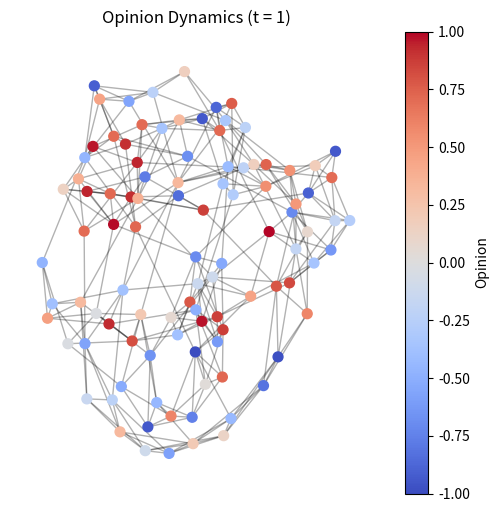

Source code (Python): (Note: this script raises an exception after producing the figure.)


# Here is some anitmation for the 06/07/2025 13:46 defaunt - weishbauch model 


import networkx as nx
import numpy as np
import matplotlib.pyplot as plt
from matplotlib.animation import FuncAnimation

# 1. Build the WS network
n, k, p = 100, 6, 0.1
G = nx.watts_strogatz_graph(n, k, p)
# initialize opinions uniformly in [-1,1]
for i in G:
    G.nodes[i]['opinion'] = np.random.uniform(-1, 1)

pos = nx.spring_layout(G, seed=42) # thank you ces and hitchhikers book 
fig, ax = plt.subplots(figsize=(6,6))

# 2. Deffuant parameters
mu = 0.7          # convergence parameter (how much they adjust)
eps = 1.5        # confidence bound: only interact if |o_i - o_j| < eps
steps = 2000       # number of update steps

# 3. Draw initial frame
nodes = nx.draw_networkx_nodes(
    G, pos,
    node_color=[G.nodes[i]['opinion'] for i in G],
    cmap=plt.cm.coolwarm,
    vmin=-1, vmax=1,
    node_size=50,
    ax=ax
)
edges = nx.draw_networkx_edges(G, pos, alpha=0.3, ax=ax)
cbar = plt.colorbar(nodes, ax=ax)
cbar.set_label("Opinion")
ax.set_title("Opinion Dynamics (t = 0)")
ax.axis("off")

# 4. Update function for animation
def update(frame):
    # pick a random edge (i,j)
    i, j = np.random.choice(n, 2, replace=False)
    if G.has_edge(i, j):
        oi, oj = G.nodes[i]['opinion'], G.nodes[j]['opinion']
        if abs(oi - oj) < eps:
            # both shift halfway (mu=0.5) toward each other
            G.nodes[i]['opinion'] += mu * (oj - oi)
            G.nodes[j]['opinion'] += mu * (oi - oj)
    # redraw node colors
    colors = [G.nodes[i]['opinion'] for i in G]
    nodes.set_array(np.array(colors))
    ax.set_title(f"Opinion Dynamics (t = {frame+1})")
    return nodes,

# 5. Create animation
anim = FuncAnimation(
    fig, update,
    frames=steps,
    interval=100,     # ms between frames
    blit=True
)


plt.show()



from matplotlib.animation import FuncAnimation, FFMpegWriter


# Save to mp4
writer = FFMpegWriter(fps=10, metadata=dict(artist='Ani'), bitrate=1800)
anim.save("opinion_dynamics.mp4", writer=writer)
